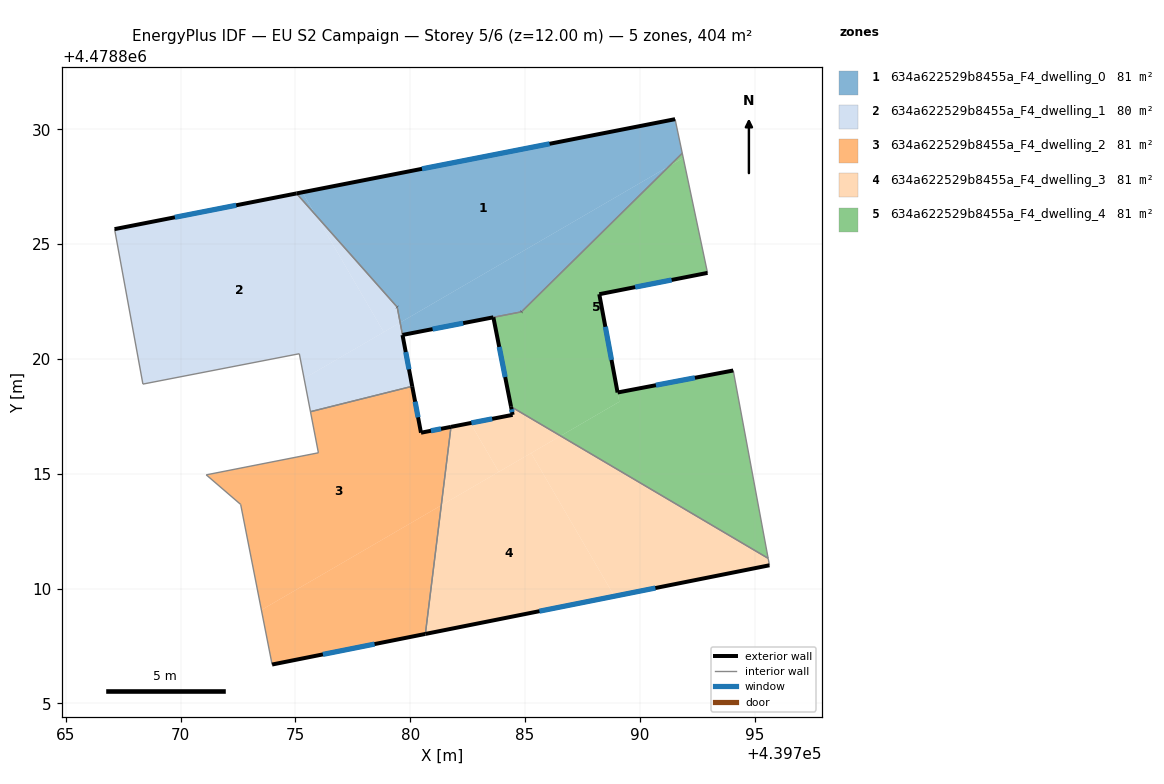
=== STOREY PLAN SPEC (per zone: floor XY polygon, exterior-wall plan segments, windows/doors) ===
zone 1: 634a622529b8455a_F4_dwelling_0  (80.8 m²)
  floor: (439791.54, 4478830.44) (439791.85, 4478828.96) (439791.29, 4478828.40) (439779.56, 4478821.58) (439779.44, 4478822.25) (439775.89, 4478826.26) (439775.31, 4478827.26)
  floor: (439791.29, 4478828.40) (439784.85, 4478822.05) (439779.67, 4478821.04) (439779.57, 4478821.58)
  floor: (439775.31, 4478827.26) (439775.89, 4478826.26) (439775.05, 4478827.21)
  exterior wall: (439783.62, 4478821.81) – (439783.62, 4478821.81)  [0.0 m]
  exterior wall: (439779.67, 4478821.04) – (439783.62, 4478821.81)  [4.0 m]
    window: (439780.98, 4478821.30) – (439782.31, 4478821.56)  [1.4 m²]
  exterior wall: (439791.54, 4478830.44) – (439775.05, 4478827.21)  [16.8 m]
    window: (439786.07, 4478829.37) – (439780.52, 4478828.28)  [5.7 m²]
  exterior wall: (439784.85, 4478822.05) – (439784.85, 4478822.05)  [0.0 m]
  exterior wall: (439779.43, 4478822.26) – (439779.44, 4478822.25)  [0.0 m]
  interior walls: 5
zone 2: 634a622529b8455a_F4_dwelling_1  (80.4 m²)
  floor: (439775.89, 4478826.26) (439778.85, 4478821.17) (439775.38, 4478819.15) (439775.17, 4478820.22) (439768.36, 4478818.90) (439767.13, 4478825.65) (439775.05, 4478827.21)
  floor: (439775.89, 4478826.26) (439779.43, 4478822.26) (439779.56, 4478821.58) (439778.85, 4478821.17)
  floor: (439779.56, 4478821.58) (439780.09, 4478818.81) (439775.66, 4478817.70) (439775.38, 4478819.15)
  exterior wall: (439779.67, 4478821.04) – (439779.67, 4478821.04)  [0.0 m]
  exterior wall: (439780.09, 4478818.81) – (439779.67, 4478821.04)  [2.3 m]
    window: (439779.95, 4478819.55) – (439779.81, 4478820.30)  [0.8 m²]
  exterior wall: (439775.05, 4478827.21) – (439767.13, 4478825.65)  [8.1 m]
    window: (439772.43, 4478826.69) – (439769.76, 4478826.17)  [2.8 m²]
  exterior wall: (439779.44, 4478822.25) – (439779.43, 4478822.26)  [0.0 m]
  interior walls: 6
zone 3: 634a622529b8455a_F4_dwelling_2  (80.9 m²)
  floor: (439780.09, 4478818.81) (439780.47, 4478816.79) (439781.78, 4478817.04) (439781.36, 4478813.62) (439773.52, 4478809.07) (439772.62, 4478813.66) (439771.12, 4478814.95) (439776.01, 4478815.91) (439775.66, 4478817.70)
  floor: (439781.36, 4478813.62) (439780.66, 4478808.02) (439773.99, 4478806.69) (439773.52, 4478809.07)
  exterior wall: (439780.47, 4478816.79) – (439780.09, 4478818.81)  [2.1 m]
    window: (439780.35, 4478817.46) – (439780.22, 4478818.14)  [0.7 m²]
  exterior wall: (439781.78, 4478817.04) – (439780.47, 4478816.79)  [1.3 m]
    window: (439781.35, 4478816.96) – (439780.90, 4478816.87)  [0.5 m²]
  exterior wall: (439773.99, 4478806.69) – (439780.66, 4478808.02)  [6.8 m]
    window: (439776.20, 4478807.13) – (439778.45, 4478807.58)  [2.3 m²]
  interior walls: 6
zone 4: 634a622529b8455a_F4_dwelling_3  (80.9 m²)
  floor: (439785.27, 4478815.90) (439788.89, 4478809.67) (439780.66, 4478808.02) (439781.36, 4478813.62)
  floor: (439786.55, 4478816.65) (439783.86, 4478815.08) (439782.63, 4478817.20) (439784.46, 4478817.56) (439784.39, 4478817.92)
  floor: (439782.63, 4478817.20) (439783.86, 4478815.08) (439781.36, 4478813.62) (439781.78, 4478817.04)
  floor: (439795.59, 4478811.32) (439795.65, 4478811.01) (439788.89, 4478809.67) (439785.27, 4478815.90) (439786.55, 4478816.65)
  exterior wall: (439784.46, 4478817.56) – (439781.78, 4478817.04)  [2.7 m]
    window: (439783.57, 4478817.39) – (439782.67, 4478817.21)  [0.9 m²]
  exterior wall: (439784.39, 4478817.92) – (439784.46, 4478817.56)  [0.4 m]
    window: (439784.42, 4478817.80) – (439784.44, 4478817.68)  [0.1 m²]
  exterior wall: (439780.66, 4478808.02) – (439795.65, 4478811.01)  [15.3 m]
    window: (439785.63, 4478809.01) – (439790.68, 4478810.02)  [5.2 m²]
  interior walls: 3
zone 5: 634a622529b8455a_F4_dwelling_4  (81.4 m²)
  floor: (439791.89, 4478828.75) (439792.95, 4478823.75) (439788.24, 4478822.82) (439789.11, 4478818.13) (439786.55, 4478816.65) (439784.39, 4478817.92) (439783.62, 4478821.81) (439784.85, 4478822.05) (439791.29, 4478828.40)
  floor: (439794.07, 4478819.50) (439795.59, 4478811.32) (439786.55, 4478816.65) (439789.11, 4478818.13) (439789.03, 4478818.54)
  floor: (439791.85, 4478828.96) (439791.89, 4478828.75) (439791.29, 4478828.40)
  exterior wall: (439794.07, 4478819.50) – (439789.03, 4478818.54)  [5.1 m]
    window: (439792.40, 4478819.18) – (439790.70, 4478818.85)  [1.7 m²]
  exterior wall: (439783.62, 4478821.81) – (439784.39, 4478817.92)  [4.0 m]
    window: (439783.88, 4478820.52) – (439784.14, 4478819.21)  [1.4 m²]
  exterior wall: (439788.24, 4478822.82) – (439792.95, 4478823.75)  [4.8 m]
    window: (439789.80, 4478823.12) – (439791.39, 4478823.44)  [1.6 m²]
  exterior wall: (439789.03, 4478818.54) – (439788.24, 4478822.82)  [4.4 m]
    window: (439788.77, 4478819.96) – (439788.50, 4478821.40)  [1.5 m²]
  exterior wall: (439784.85, 4478822.05) – (439784.85, 4478822.05)  [0.0 m]
  interior walls: 5

=== DERIVED (storey summary) ===
Building: EU S2 Campaign
Storey: 5 of 6  (floor level z = 12.00 m)
Storey gross floor area: 404.3 m²
Zones on this storey: 5
  - 634a622529b8455a_F4_dwelling_0: floor 80.8 m²; exterior wall 20.8 m (62.5 m²); 2 window(s) 7.1 m²; WWR 11.4%
  - 634a622529b8455a_F4_dwelling_1: floor 80.4 m²; exterior wall 10.4 m (31.0 m²); 2 window(s) 3.5 m²; WWR 11.4%
  - 634a622529b8455a_F4_dwelling_2: floor 80.9 m²; exterior wall 10.2 m (30.6 m²); 3 window(s) 3.5 m²; WWR 11.4%
  - 634a622529b8455a_F4_dwelling_3: floor 80.9 m²; exterior wall 18.4 m (55.1 m²); 3 window(s) 6.3 m²; WWR 11.4%
  - 634a622529b8455a_F4_dwelling_4: floor 81.4 m²; exterior wall 18.3 m (54.8 m²); 4 window(s) 6.2 m²; WWR 11.4%
Zone adjacency (shared interzone walls):
  - 634a622529b8455a_F4_dwelling_0 ↔ 634a622529b8455a_F4_dwelling_1
  - 634a622529b8455a_F4_dwelling_0 ↔ 634a622529b8455a_F4_dwelling_4
  - 634a622529b8455a_F4_dwelling_1 ↔ 634a622529b8455a_F4_dwelling_2
  - 634a622529b8455a_F4_dwelling_2 ↔ 634a622529b8455a_F4_dwelling_3
  - 634a622529b8455a_F4_dwelling_3 ↔ 634a622529b8455a_F4_dwelling_4